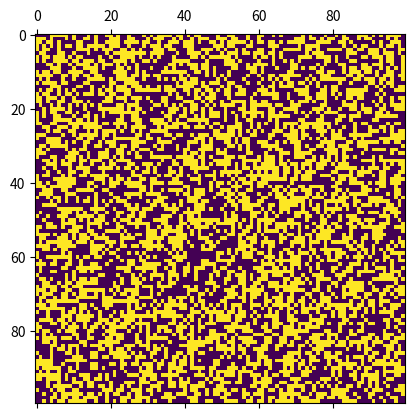

This figure's Python source:
import random
import numpy as np
import matplotlib.pyplot as plt
import matplotlib.animation as animation

count = 0
my_grid = None
rows = None
cols = None


def row_col_naive(grid):
    num_row = len(grid)
    num_col = len(grid[0])
    return num_row, num_col


def row_col_long(grid):
    num_col = 0
    num_row = 0
    for row in grid:
        for col in row:
            num_col += 1
            num_row += 1
            return num_row, num_col


def init():
    global my_grid, rows, cols
    my_grid = np.zeros([rows, cols], dtype=int)
    for i in range(rows):
        for j in range(cols):
            my_grid[i][j] = round(random.random())


def animate(*args):
    global count
    print("Generation " + str(count))
    count += 1
    grid_copy = my_grid.copy()
    for i in range(rows):
        for j in range(cols):
            neighbors = num_neighbors(grid_copy, i, j)
            if grid_copy[i][j] == 1:
                if neighbors < 2 or neighbors > 3:
                    my_grid[i][j] = 0
            else:
                if neighbors == 3:
                    my_grid[i][j] = 1
    mat.set_data(my_grid)


def num_neighbors(grid, x_coor, y_coor):
    global rows, cols
    neighbors = 0
    for x in [-1, 0, 1]:
        for y in [-1, 0, 1]:
            if (x_coor + x < rows) and (x_coor + x > 0) and (y_coor + y < cols) and (y_coor + y > 0):
                neighbors += grid[x_coor + x][y_coor + y]
    return neighbors - grid[x_coor][y_coor]


if __name__ == "__main__":
    print("Conways Game of Life")
    rows, cols = 100, 100
    fig, ax = plt.subplots()
    init()
    mat = ax.matshow(my_grid)
    anim = animation.FuncAnimation(fig, animate, interval=10)
    plt.show()
